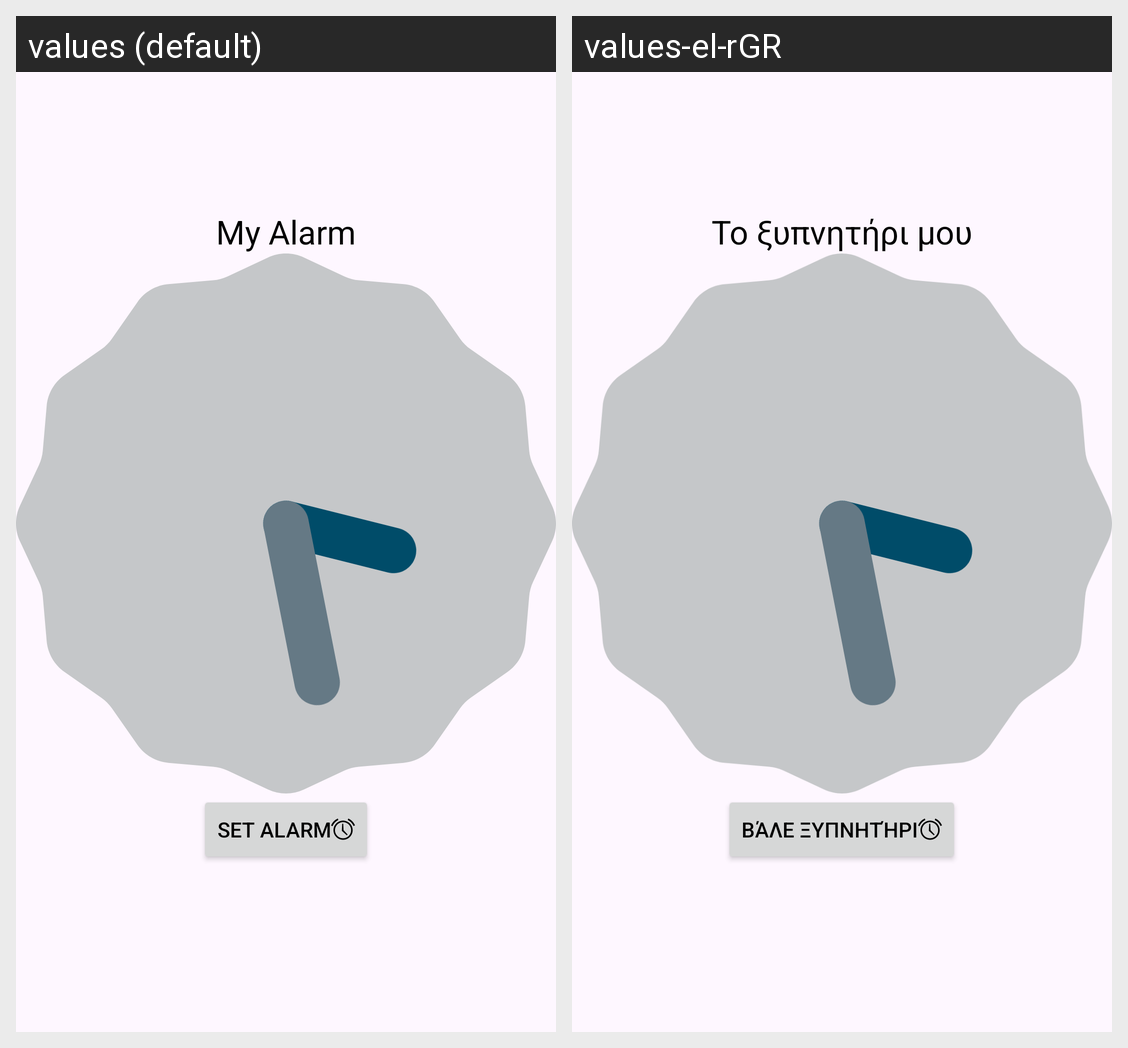

This grid shows one Android layout under two languages. Give, for every string resource on the screen, its name, the default text and each shown locale's text.
Android screen res/layout/activity_timer.xml rendered under 2 locales, left to right: values (default), values-el-rGR. Device: Nexus 5 (rendered at 1080×1920; each locale shown at half size, 540×960, under a caption strip naming it); theme Theme.Hestia.
Strings drawn on this screen, with the default value and each locale's value (text and hints the layout hard-codes, and strings that could not be matched under every locale, appear in the picture but are not listed):

my_alarm
  values: My Alarm
  values-el-rGR: Το ξυπνητήρι μου

set_alarm
  values: Set Alarm
  values-el-rGR: Βάλε ξυπνητήρι
